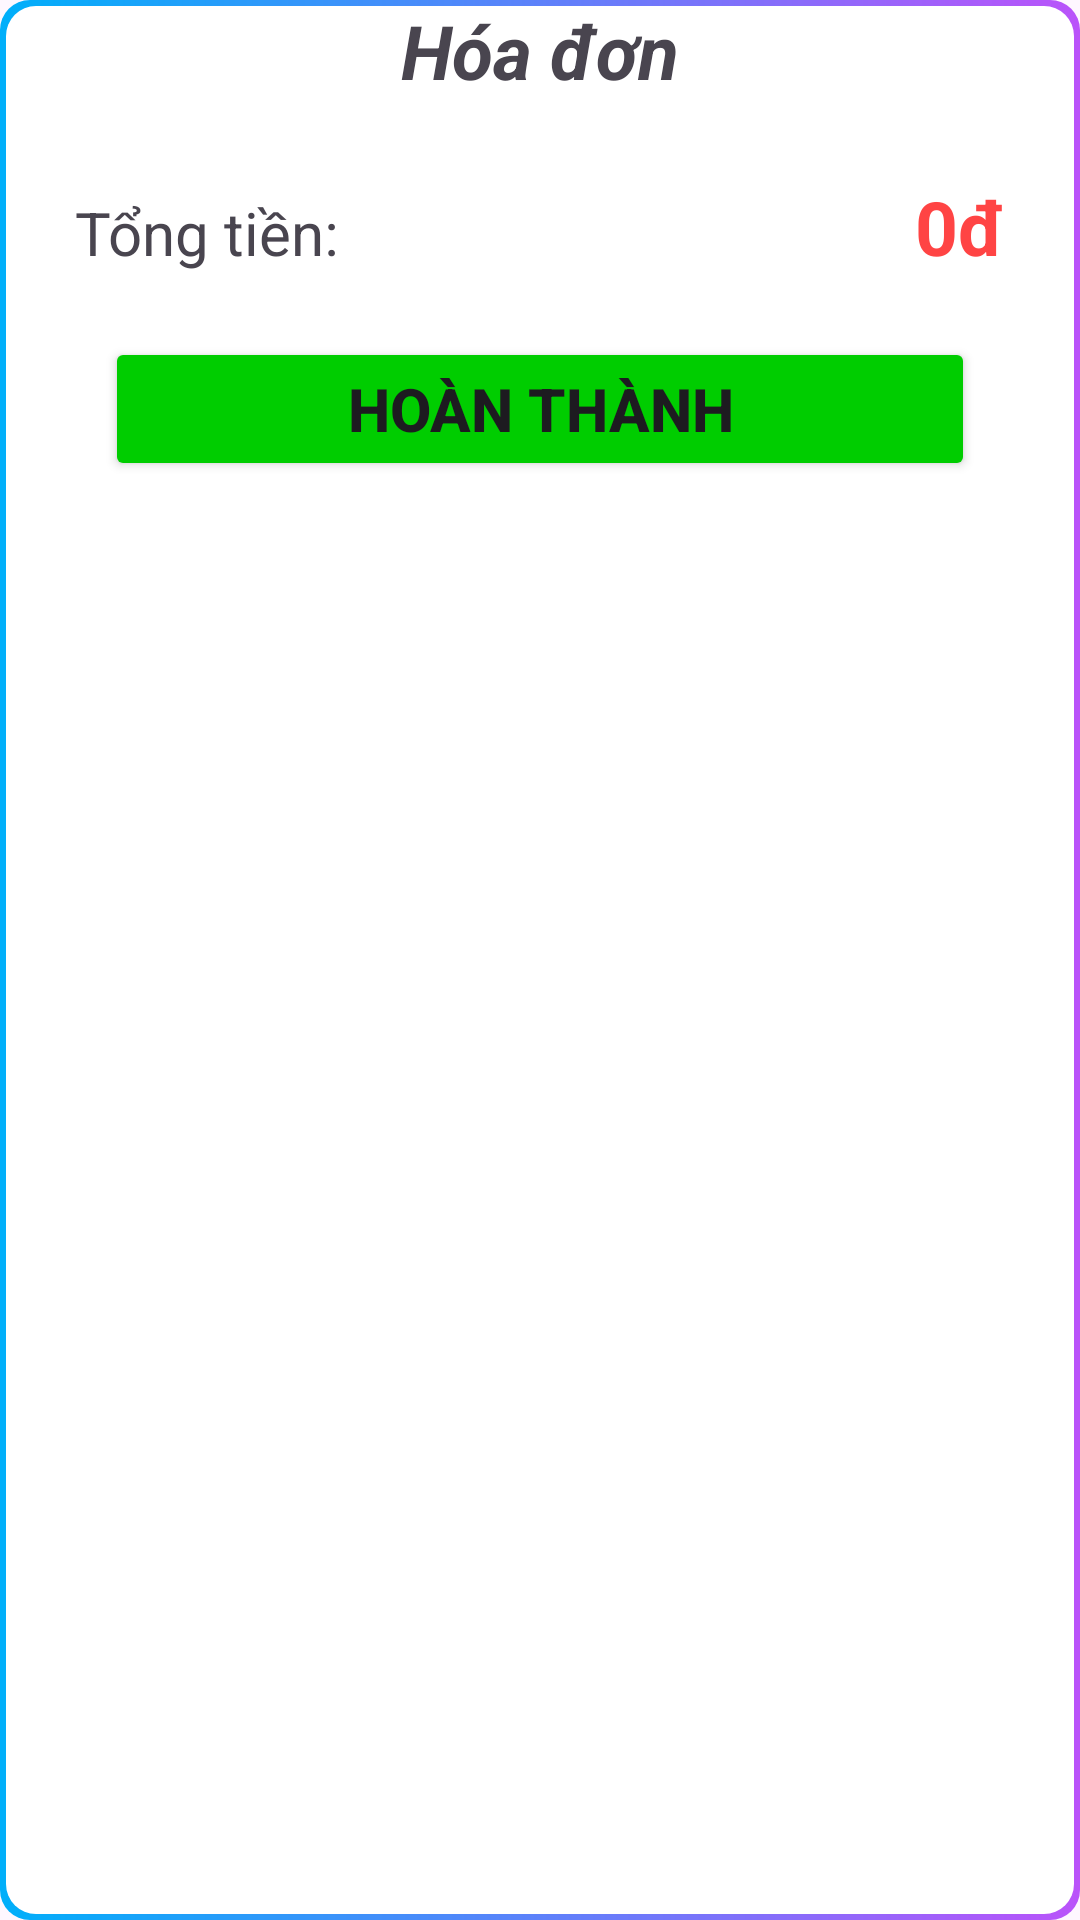

The Android layout XML behind this screen, and the referenced resources:
<!-- AndroidManifest.xml: application theme Theme.BTLAPI -->
<!-- res/layout/layout_custom_dialog_bill.xml -->
<?xml version="1.0" encoding="utf-8"?>
<LinearLayout xmlns:android="http://schemas.android.com/apk/res/android"
    xmlns:app="http://schemas.android.com/apk/res-auto"
    xmlns:tools="http://schemas.android.com/tools"
    android:layout_width="match_parent"
    android:layout_height="wrap_content"
    android:background="@drawable/custom_dialog"
    android:orientation="vertical"
    android:layout_margin="8dp">

    <RelativeLayout
        android:layout_width="match_parent"
        android:layout_height="wrap_content">

        <TextView
            android:id="@+id/tv_Bill_Title"
            android:layout_width="match_parent"
            android:layout_height="wrap_content"
            android:layout_toStartOf="@+id/btn_Close"
            android:text="Hóa đơn"
            android:textAlignment="center"
            android:textSize="25sp"
            android:textStyle="bold|italic" />

        <ImageButton
            android:id="@+id/btn_Close"
            android:layout_width="wrap_content"
            android:layout_height="wrap_content"
            android:layout_alignParentEnd="true"
            android:background="@android:color/transparent"
            android:contentDescription="close"
            app:srcCompat="@drawable/icon_close"
            tools:ignore="TouchTargetSizeCheck" />

    </RelativeLayout>

    <androidx.recyclerview.widget.RecyclerView
        android:id="@+id/rcv_list_food_bill"
        android:layout_width="match_parent"
        android:layout_height="wrap_content"
        android:layout_margin="10dp" />

    <LinearLayout
        android:id="@+id/view_total_bill"
        android:layout_width="match_parent"
        android:layout_height="wrap_content"
        android:background="@color/white"
        android:layout_margin="5dp"
        android:orientation="vertical">

        <LinearLayout
            android:layout_width="match_parent"
            android:layout_height="wrap_content"
            android:layout_marginStart="20dp"
            android:layout_marginEnd="20dp"
            android:orientation="horizontal">

            <TextView
                android:layout_width="wrap_content"
                android:layout_height="wrap_content"
                android:text="@string/total"
                android:textSize="20sp" />

            <TextView
                android:id="@+id/tv_total_money_bill"
                android:layout_width="match_parent"
                android:layout_height="wrap_content"
                android:layout_marginStart="10dp"
                android:text="0đ"
                android:textAlignment="textEnd"
                android:textColor="@android:color/holo_red_light"
                android:textSize="25sp"
                android:textStyle="bold" />
        </LinearLayout>

        <Button
            android:id="@+id/btn_complete"
            android:layout_width="match_parent"
            android:layout_height="wrap_content"
            android:layout_marginStart="30dp"
            android:layout_marginTop="20dp"
            android:layout_marginEnd="30dp"
            android:layout_marginBottom="10dp"
            android:backgroundTint="@color/green"
            android:text="Hoàn thành"
            android:textSize="20sp"
            android:textStyle="bold" />
    </LinearLayout>


</LinearLayout>
<!-- resources referenced by this layout -->
<resources>
  <color name="green">#00CD00</color>
  <color name="white">#FFFFFFFF</color>
  <!-- drawable custom_dialog (drawable) -->
  <?xml version="1.0" encoding="utf-8"?>
  <layer-list xmlns:android="http://schemas.android.com/apk/res/android">
      <item>
          <shape android:shape="rectangle">
              <gradient
                  android:startColor="#00AFFa"
                  android:endColor="#BA53FA"/>
              <corners android:radius="10dp"/>
          </shape>
      </item>
      <item
          android:bottom="2dp"
          android:top="2dp"
          android:left="2dp"
          android:right="2dp"
          >
          <shape android:shape="rectangle">
              <solid android:color="@color/white"/>
              <corners android:radius="10dp"/>
          </shape>
      </item>
  </layer-list>
  <string name="total">Tổng tiền: </string>
  <style name="Theme.BTLAPI" parent="Base.Theme.BTLAPI" />
  <style name="Base.Theme.BTLAPI" parent="Theme.Material3.DayNight.NoActionBar">
          
          
          <item name="android:statusBarColor">@color/black</item>
      </style>
  <color name="black">#FF000000</color>
</resources>
